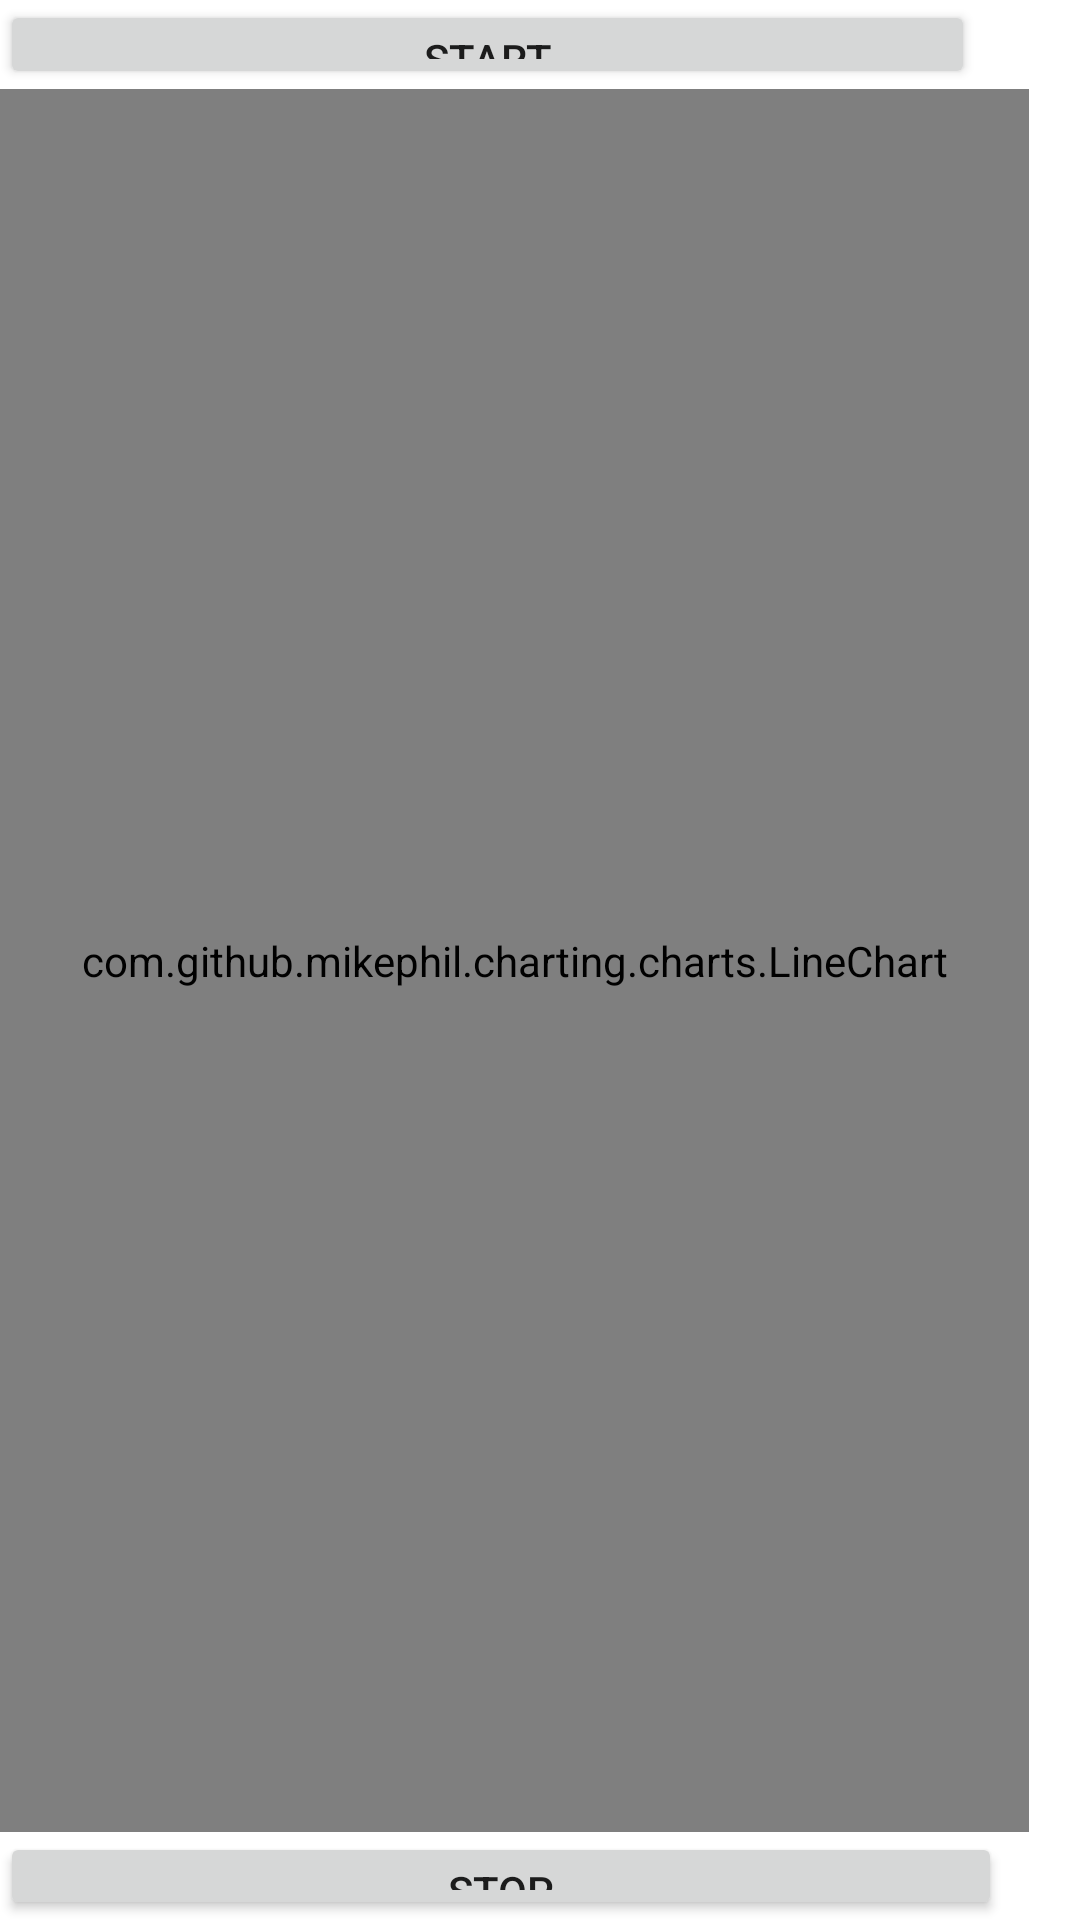

This screen was rendered from an Android layout file. Write that file and the resources it references.
<!-- AndroidManifest.xml: application theme Theme.Phone_heartapp -->
<!-- res/layout/activity_main.xml -->
<?xml version="1.0" encoding="utf-8"?>
<LinearLayout xmlns:android="http://schemas.android.com/apk/res/android"
    android:layout_width="match_parent"
    android:layout_height="match_parent"
    >
    <LinearLayout
        android:layout_width="match_parent"
        android:layout_height="wrap_content"
        android:orientation="vertical">

        <Button
            android:id="@+id/start_btn"
            android:layout_width="325dp"
            android:layout_height="wrap_content"
            android:layout_weight="1"
            android:onClick="startonClick"
            android:text="@string/start" />

        <com.github.mikephil.charting.charts.LineChart
            android:id="@+id/chart"
            android:layout_width="343dp"
            android:layout_height="581dp" />

        <Button
            android:id="@+id/stop_btn"
            android:layout_width="334dp"
            android:layout_height="wrap_content"
            android:layout_weight="1"
            android:text="@string/stop" />
    </LinearLayout>


</LinearLayout>
<!-- resources referenced by this layout -->
<resources>
  <string name="start">start</string>
  <string name="stop">stop</string>
  <style name="Theme.Phone_heartapp" parent="Theme.MaterialComponents.DayNight.DarkActionBar">
          
          <item name="colorPrimary">@color/purple_500</item>
          <item name="colorPrimaryVariant">@color/purple_700</item>
          <item name="colorOnPrimary">@color/white</item>
          
          <item name="colorSecondary">@color/teal_200</item>
          <item name="colorSecondaryVariant">@color/teal_700</item>
          <item name="colorOnSecondary">@color/black</item>
          
          <item name="android:statusBarColor">?attr/colorPrimaryVariant</item>
          
      </style>
  <!-- not gathered from this repository: default colours our renderer supplied (Android Studio template values) -->
  <color name="purple_500">#FF6200EE</color>
  <color name="purple_700">#FF3700B3</color>
  <color name="teal_200">#FF03DAC5</color>
  <color name="teal_700">#FF018786</color>
  <color name="black">#FF000000</color>
  <color name="white">#FFFFFFFF</color>
</resources>
